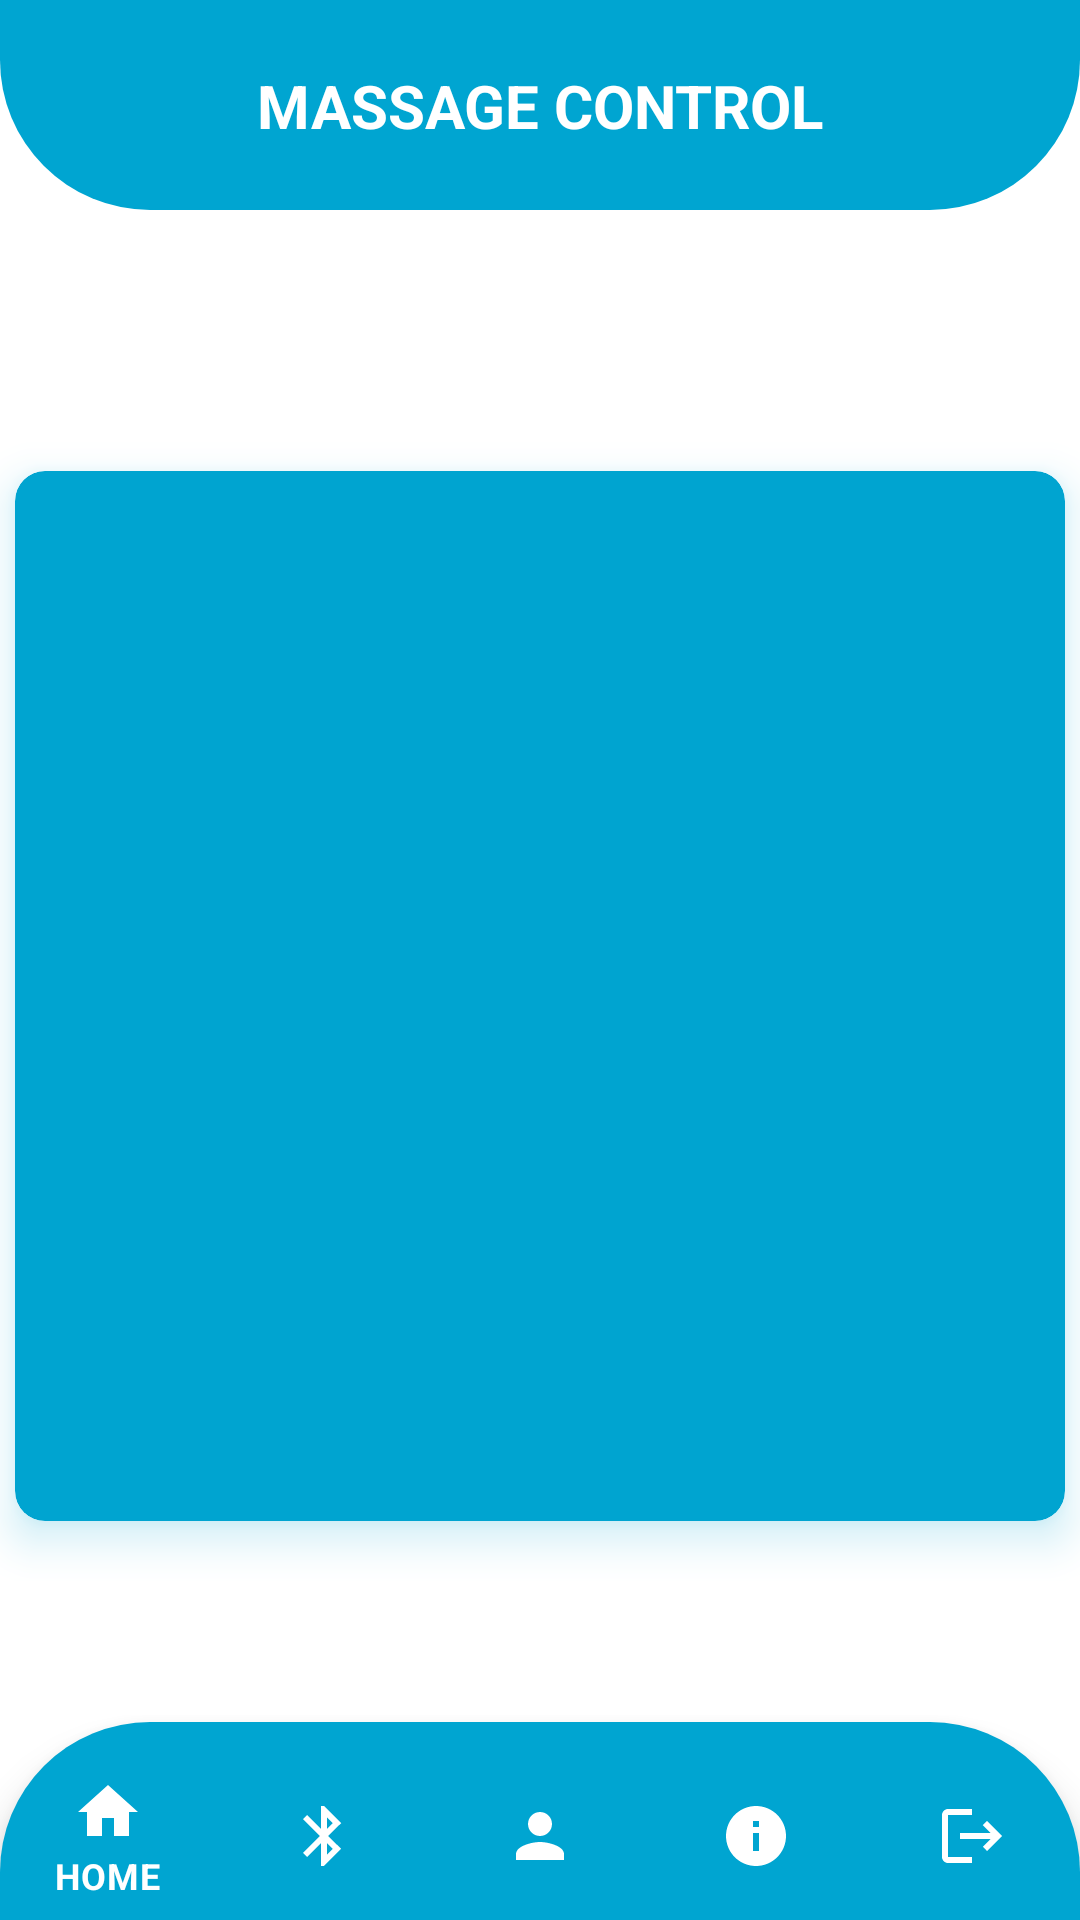

The Android layout XML behind this screen, and the referenced resources:
<!-- AndroidManifest.xml: application theme Theme.SleepWell -->
<!-- res/layout/activity_massage_control_dashboard.xml -->
<?xml version="1.0" encoding="utf-8"?>
<androidx.constraintlayout.widget.ConstraintLayout xmlns:android="http://schemas.android.com/apk/res/android"
    xmlns:app="http://schemas.android.com/apk/res-auto"
    xmlns:tools="http://schemas.android.com/tools"
    android:id="@+id/main"
    android:layout_width="match_parent"
    android:layout_height="match_parent"
    tools:context=".MassageControlDashboard"
    android:background="@color/white">

    <androidx.constraintlayout.widget.ConstraintLayout
        android:id="@+id/header"
        android:layout_width="match_parent"
        android:layout_height="70dp"
        android:background="@drawable/top_background"
        app:layout_constraintEnd_toEndOf="parent"
        app:layout_constraintStart_toStartOf="parent"
        app:layout_constraintTop_toTopOf="parent" >

        <TextView
            android:layout_width="wrap_content"
            android:layout_height="wrap_content"
            android:text="Massage Control"
            app:layout_constraintBottom_toBottomOf="parent"
            app:layout_constraintEnd_toEndOf="parent"
            app:layout_constraintStart_toStartOf="parent"
            app:layout_constraintTop_toTopOf="parent"
            android:textColor="@color/white"
            android:textSize="20sp"
            android:textStyle="bold"
            android:textAllCaps="true"/>
    </androidx.constraintlayout.widget.ConstraintLayout>

    <LinearLayout
        android:layout_width="match_parent"
        android:layout_height="wrap_content"
        android:layout_marginTop="20dp"
        android:gravity="center"
        android:orientation="vertical"
        app:layout_constraintBottom_toTopOf="@+id/bottom_nav"
        app:layout_constraintEnd_toEndOf="parent"
        app:layout_constraintStart_toStartOf="parent"
        app:layout_constraintTop_toBottomOf="@+id/header">

        <androidx.cardview.widget.CardView
            android:id="@+id/music"
            android:layout_width="350dp"
            android:layout_height="350dp"
            android:layout_gravity="center"
            android:layout_margin="20dp"
            android:backgroundTint="#00A4D0"
            app:cardCornerRadius="10dp"
            app:cardElevation="8dp"
            android:outlineAmbientShadowColor="#00A4D0"
            android:outlineSpotShadowColor="#00A4D0">

            <Switch
                android:id="@+id/switch_control"
                android:layout_width="wrap_content"
                android:layout_height="wrap_content"
                android:layout_gravity="center"
                android:scaleX="4"
                android:scaleY="4"
                android:track="@drawable/bg_track"
                android:thumb="@drawable/ic_thumb"
                tools:ignore="UseSwitchCompatOrMaterialXml"
                android:checked="false"/>

        </androidx.cardview.widget.CardView>

    </LinearLayout>

    <com.google.android.material.bottomnavigation.BottomNavigationView
        android:id="@+id/bottom_nav"
        android:layout_width="match_parent"
        android:layout_height="wrap_content"
        android:background="@drawable/bottom_background"
        android:paddingTop="10dp"
        app:itemIconTint="@color/white"
        app:itemTextColor="@color/white"
        app:layout_constraintBottom_toBottomOf="parent"
        app:layout_constraintEnd_toEndOf="parent"
        app:layout_constraintStart_toStartOf="parent"
        app:menu="@menu/bottom_nav_menu" />

</androidx.constraintlayout.widget.ConstraintLayout>
<!-- resources referenced by this layout -->
<resources>
  <!-- drawable bg_track (drawable) -->
  <?xml version="1.0" encoding="utf-8"?>
  <selector xmlns:android="http://schemas.android.com/apk/res/android">
  
      <item android:state_checked="true"
          android:state_enabled="false"
          android:drawable="@drawable/ic_switch_on_disable"/>
  
      <item android:state_checked="false"
          android:state_enabled="false"
          android:drawable="@drawable/ic_switch_off_disable"/>
  
      <item android:state_checked="true"
          android:state_enabled="true"
          android:drawable="@drawable/ic_switch_on"/>
  
      <item android:state_checked="false"
          android:state_enabled="true"
          android:drawable="@drawable/ic_switch_off"/>
  </selector>
  <!-- drawable bottom_background (drawable) -->
  <?xml version="1.0" encoding="utf-8"?>
  <shape xmlns:android="http://schemas.android.com/apk/res/android"
          android:shape="rectangle">
  
      <solid android:color="#00A5D1"/>
      <corners android:topLeftRadius="50dp"
               android:topRightRadius="50dp"/>
  </shape>
  <!-- drawable top_background (drawable) -->
  <?xml version="1.0" encoding="utf-8"?>
  <shape  xmlns:android="http://schemas.android.com/apk/res/android"
      android:shape="rectangle">
  
      <solid android:color="#00A5D1"/>
      <corners android:bottomLeftRadius="50dp"
          android:bottomRightRadius="50dp"/>
  
  </shape>
  <style name="Theme.SleepWell" parent="Base.Theme.SleepWell" />
  <!-- drawable ic_switch_on_disable (drawable) -->
  <vector xmlns:android="http://schemas.android.com/apk/res/android"
      android:width="48dp"
      android:height="24dp"
      android:viewportWidth="48"
      android:viewportHeight="24">
    <group>
      <clip-path
          android:pathData="M0,0h48v24h-48z"/>
      <path
          android:pathData="M13,4L37,4A8,8 0,0 1,45 12L45,12A8,8 0,0 1,37 20L13,20A8,8 0,0 1,5 12L5,12A8,8 0,0 1,13 4z"
          android:fillColor="#a2a2a2"/>
      <path
          android:pathData="M16.689,15.142A2.9,2.9 0,0 0,19.765 12.2,2.9 2.9,0 0,0 16.689,9.258 2.906,2.906 0,0 0,13.604 12.2,2.906 2.906,0 0,0 16.689,15.142ZM16.689,13.706A1.446,1.446 0,0 1,15.211 12.2,1.446 1.446,0 0,1 16.689,10.694 1.436,1.436 0,0 1,18.156 12.2,1.436 1.436,0 0,1 16.689,13.706ZM24.056,9.4v2.938L21.904,9.4L20.556,9.4L20.556,15h1.5L22.056,11.961L24.273,15h1.276L25.549,9.4Z"
          android:fillColor="#535353"/>
    </group>
  </vector>
  <!-- drawable ic_switch_off_disable (drawable) -->
  <vector xmlns:android="http://schemas.android.com/apk/res/android"
      android:width="48dp"
      android:height="24dp"
      android:viewportWidth="48"
      android:viewportHeight="24">
    <group>
      <clip-path
          android:pathData="M0,0h48v24h-48z"/>
      <path
          android:pathData="M11,4L36,4A8,8 0,0 1,44 12L44,12A8,8 0,0 1,36 20L11,20A8,8 0,0 1,3 12L3,12A8,8 0,0 1,11 4z"
          android:fillColor="#a2a2a2"/>
      <path
          android:pathData="M24.674,14.942A2.9,2.9 0,0 0,27.75 12,2.9 2.9,0 0,0 24.674,9.058 2.906,2.906 0,0 0,21.589 12,2.906 2.906,0 0,0 24.674,14.942ZM24.674,13.506A1.446,1.446 0,0 1,23.196 12,1.446 1.446,0 0,1 24.674,10.494 1.436,1.436 0,0 1,26.141 12,1.436 1.436,0 0,1 24.674,13.506ZM32.102,10.6L32.102,9.2L28.541,9.2L28.541,14.8L30.095,14.8L30.095,12.838h1.8v-1.35h-1.8L30.095,10.6ZM36.486,10.6L36.486,9.2L32.922,9.2L32.922,14.8h1.556L34.478,12.838h1.8v-1.35h-1.8L34.478,10.6Z"
          android:fillColor="#535353"/>
    </group>
  </vector>
  <style name="Base.Theme.SleepWell" parent="Theme.MaterialComponents.Light.NoActionBar">
          
          <item name="colorPrimary">#00A5D1</item>
      </style>
  <!-- not gathered from this repository: default colours our renderer supplied (Android Studio template values) -->
  <color name="white">#FFFFFFFF</color>
</resources>
